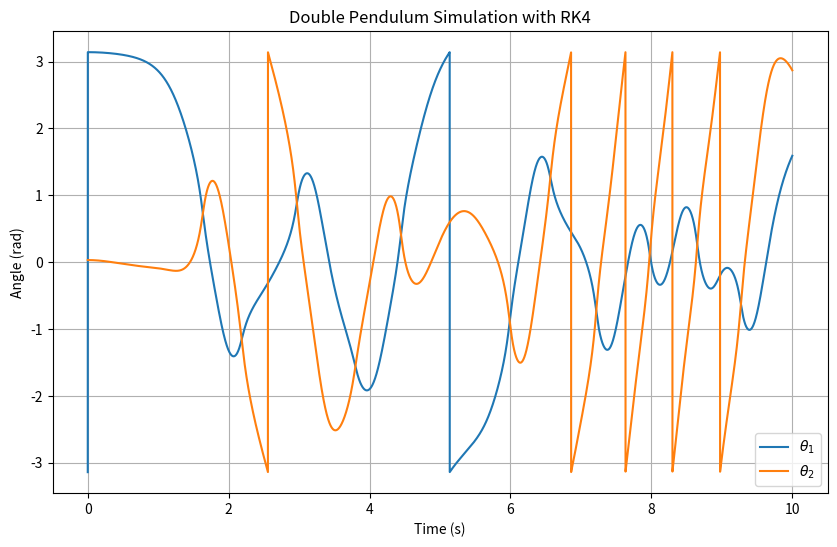

This figure's Python source:
import numpy as np
import scipy as sp
import matplotlib.pyplot as plt
import math
from scipy import constants


def RK4_double_pendulum(t1, theta1_0, theta2_0, theta1_dot_0, theta2_dot_0, L1, L2, m1, m2, g, h):
    """
    ODE Solver for the double pendulum using Runge-Kutta 4th order Method.

    Args:
        t1: Time to solve the equation up to
        theta1_0: Initial angle of the first pendulum
        theta2_0: Initial angle of the second pendulum
        theta1_dot_0: Initial angular velocity of the first pendulum
        theta2_dot_0: Initial angular velocity of the second pendulum
        L1, L2: Lengths of the pendulum arms
        m1, m2: Masses of the pendulum bobs
        g: Gravitational acceleration
        h: Step size of the method

    Returns:
        t: Array of time points
        theta1: Array of angle values for the first pendulum
        theta2: Array of angle values for the second pendulum
        theta1_dot: Array of angular velocity values for the first pendulum
        theta2_dot: Array of angular velocity values for the second pendulum
    """
    def derivatives(y):
        """
        Compute the derivatives for the double pendulum.
        Args:
            y: State vector [theta1, theta2, theta1_dot, theta2_dot]

        Returns:
            dydt: Derivatives [theta1_dot, theta2_dot, theta1_ddot, theta2_ddot]
        """
        theta1, theta2, theta1_dot, theta2_dot = y

        mass_diff=m2/(m1+m2)
        delta = theta1 - theta2
        denom1 = (1-((np.cos(delta)*np.cos(delta)) * mass_diff))
        denom2 = (1-((np.cos(delta)*np.cos(delta)) * mass_diff))

        theta1_ddot = (
            g/L1 *( (mass_diff * np.sin(theta2) * np.cos(delta) ) - np.sin(theta1) )
            - (np.sin(delta) * mass_diff * (theta2_dot*theta2_dot * (L2/L1) + theta1_dot*theta1_dot * np.cos(delta)))
        ) / denom1

        theta2_ddot = (
                g/L2 *( (mass_diff * np.sin(theta1) * np.cos(delta)) - np.sin(theta2) )
            + np.sin(delta) * (theta1_dot*theta1_dot * (L1/L2) + theta2_dot*theta2_dot * mass_diff * np.cos(delta))
       
            ) / denom2

        return np.array([theta1_dot, theta2_dot, theta1_ddot, theta2_ddot])

    # Initialize arrays
    t = np.arange(0,t1+h,h)
    n = np.shape(t)[0]
    theta1 = np.zeros(n)
    theta2 = np.zeros(n)
    theta1_dot = np.zeros(n)
    theta2_dot = np.zeros(n)

    # Set initial conditions
    theta1[0] = theta1_0
    theta2[0] = theta2_0
    theta1_dot[0] = theta1_dot_0
    theta2_dot[0] = theta2_dot_0

    # Main RK4 loop
    for i in range(1, n):
        y = np.array([theta1[i - 1], theta2[i - 1], theta1_dot[i - 1], theta2_dot[i - 1]])

        k1 = h * derivatives(y)
        k2 = h * derivatives(y + 0.5 * k1)
        k3 = h * derivatives(y + 0.5 * k2)
        k4 = h * derivatives(y + k3)

        y_next = y + (k1 + 2 * k2 + 2 * k3 + k4) / 6

        theta1[i], theta2[i], theta1_dot[i], theta2_dot[i] = y_next

    theta1 = np.mod(theta1+np.pi, 2*np.pi)-np.pi
    theta2 = np.mod(theta2+np.pi, 2*np.pi)-np.pi
    
    return t, theta1, theta2, theta1_dot, theta2_dot

# Parameters
L1, L2 = 1.0, 1.0  # Lengths of the pendulums
m1, m2 = 1.0, 1.0  # Masses of the pendulum bobs
g =sp.constants.g         # Gravitational acceleration
theta1_0, theta2_0 = 1*np.pi, 0.01*np.pi  # Initial angles
theta1_dot_0, theta2_dot_0 = 0.0, 0.0         # Initial angular velocities
t1 = 10.0          # Simulation time
h = 0.001           # Time step

# Simulate
t, theta1, theta2, theta1_dot, theta2_dot = RK4_double_pendulum(
    t1, theta1_0, theta2_0, theta1_dot_0, theta2_dot_0, L1, L2, m1, m2, g, h
)

# Plot results
plt.figure(figsize=(10, 6))
plt.plot(t, theta1, label=r'$\theta_1$')
plt.plot(t, theta2, label=r'$\theta_2$')
plt.xlabel('Time (s)')
plt.ylabel('Angle (rad)')
plt.legend()
plt.title('Double Pendulum Simulation with RK4')
plt.grid()
plt.show()
